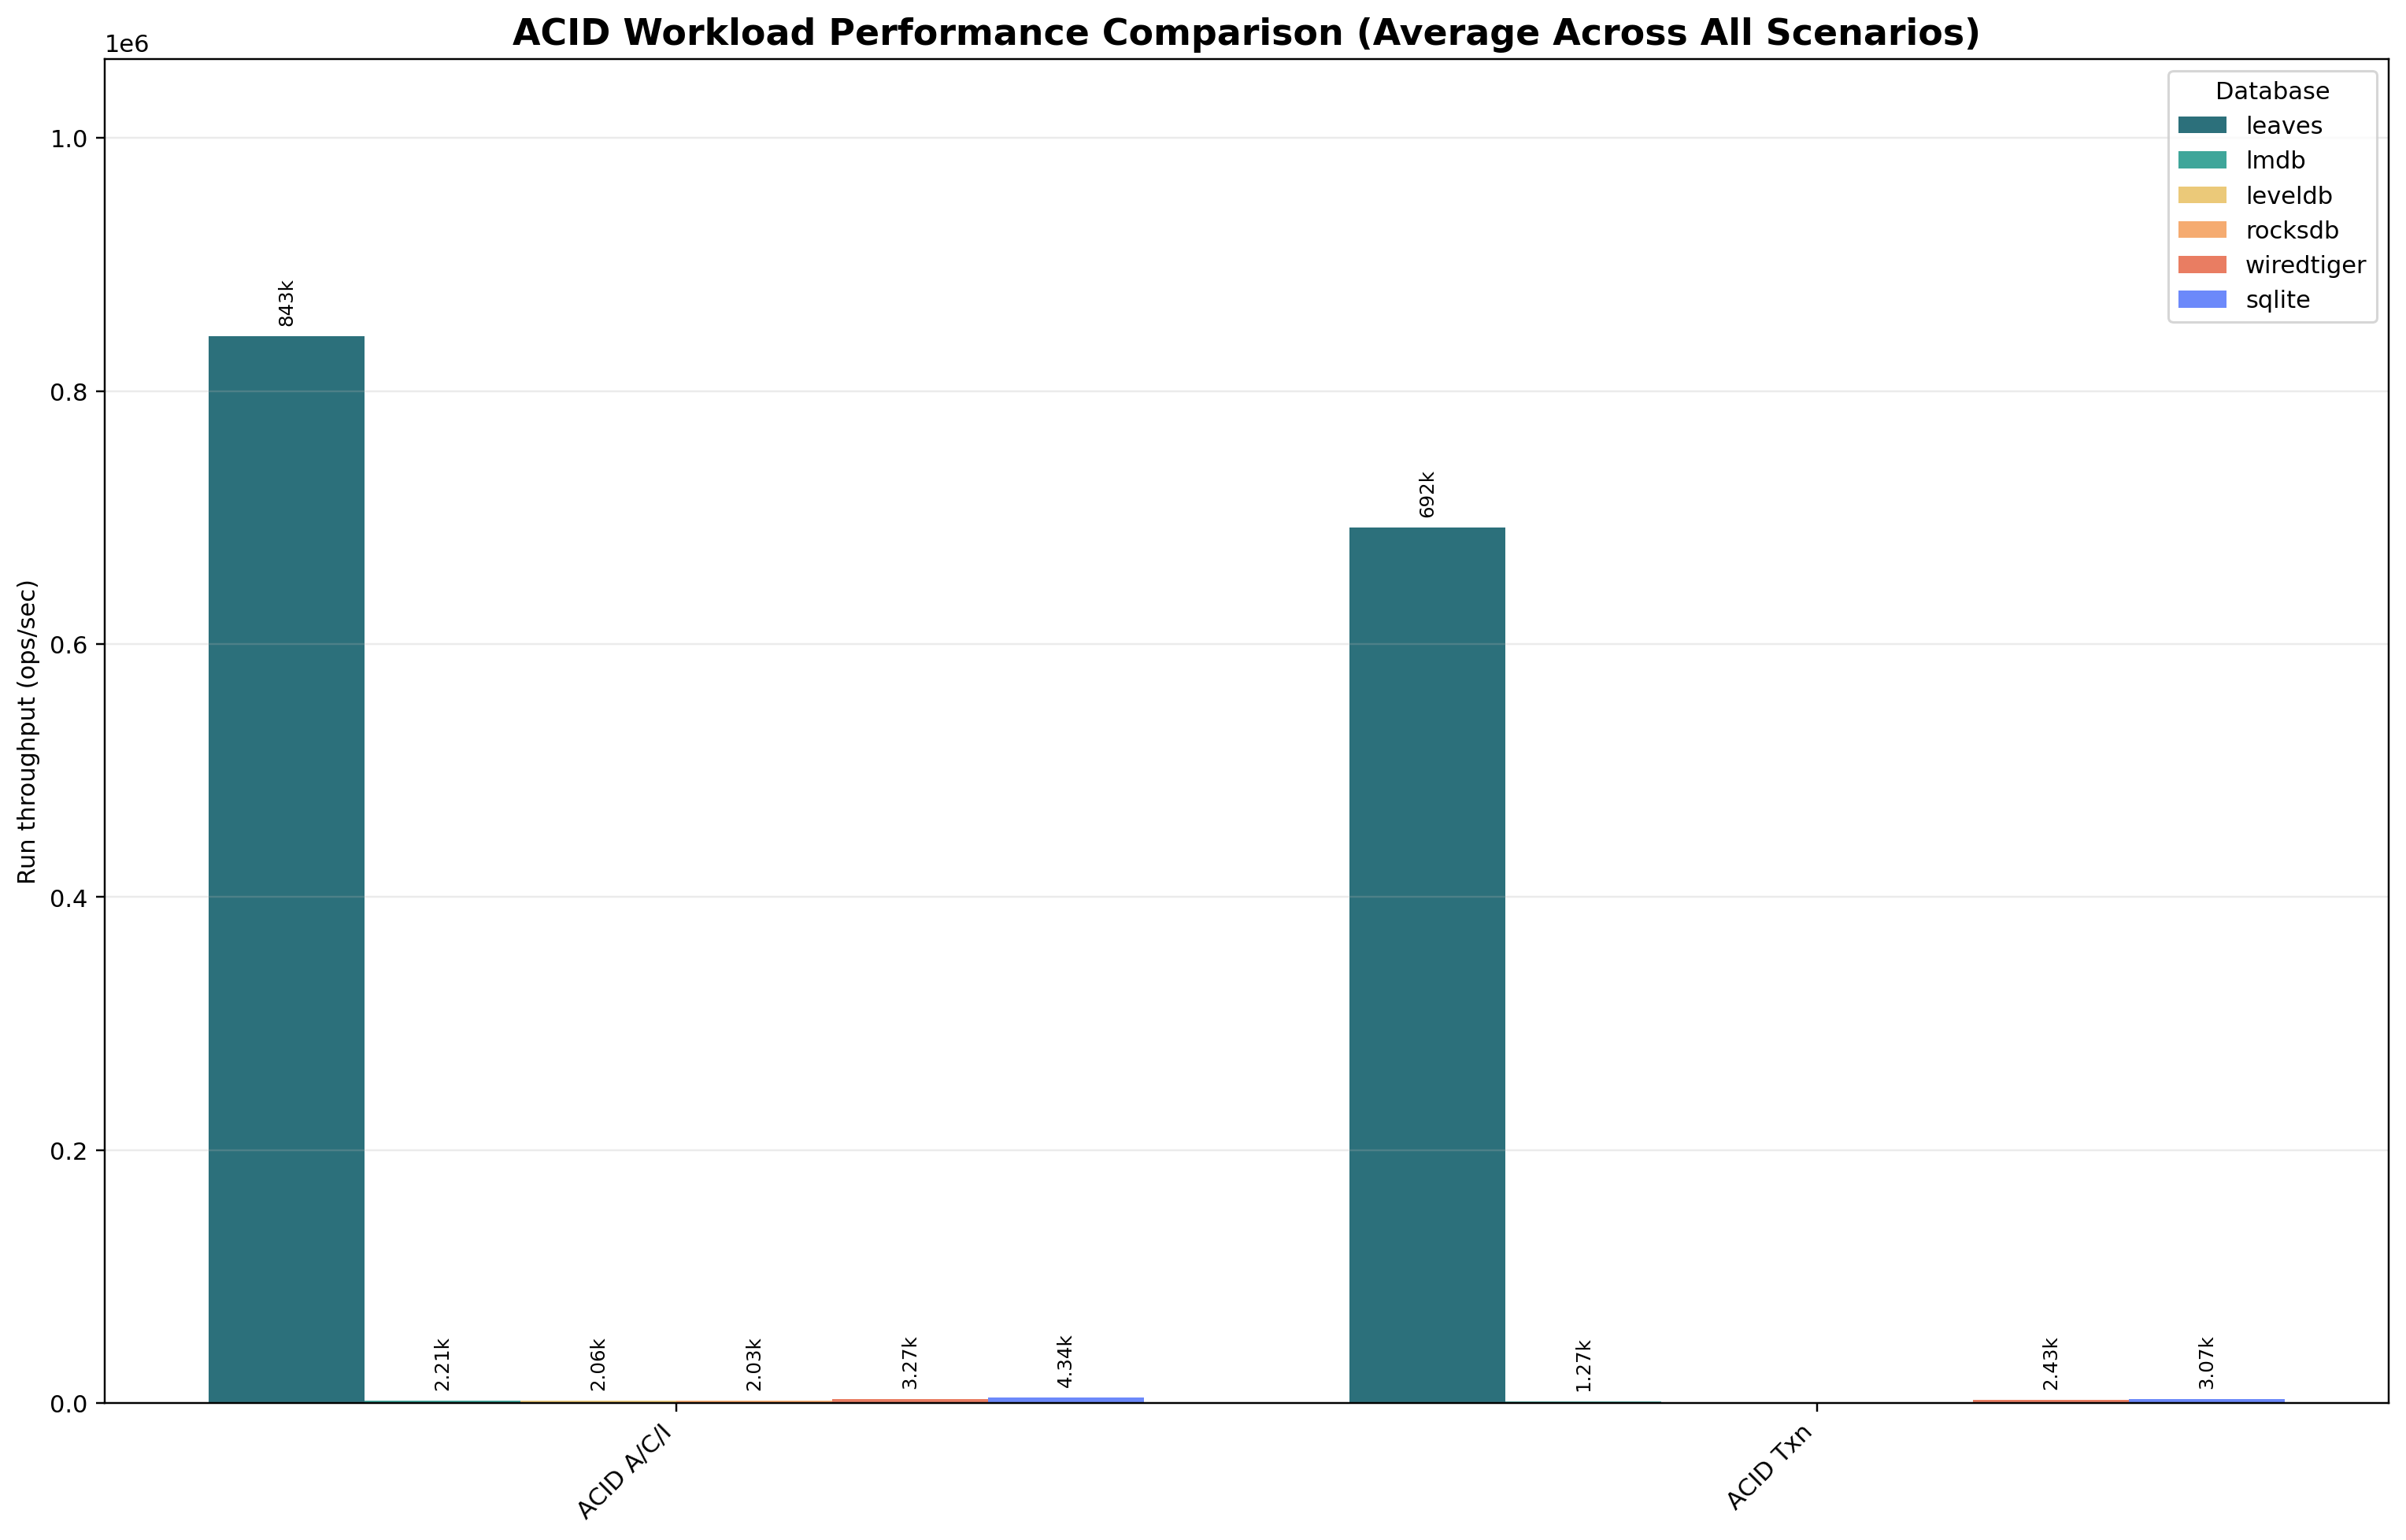

Source data for this figure (header and first rows):
workload_label, leaves, leveldb, lmdb, rocksdb, sqlite, wiredtiger
ACID A/C/I, 843320, 2061, 2207, 2027, 4339, 3267
ACID Txn, 692323, 0.0, 1275, 0.0, 3074, 2433
